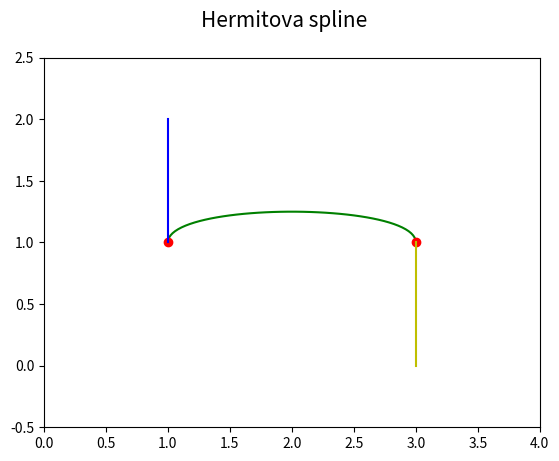

Python code for this plot:
"""Hermitova spline."""

#
# Použito v článku:
#
# Parametrické křivky používané v designu i při tvorbě animací (dokončení)
# https://www.root.cz/clanky/parametricke-krivky-pouzivane-v-designu-i-pri-tvorbe-animaci-dokonceni/
#
# Součást seriálu:
#
# Křivky nejen v počítačové grafice
# https://www.root.cz/serialy/krivky-nejen-v-pocitacove-grafice/
#

import numpy as np
import matplotlib.pyplot as plt

# hodnoty parametru t
t = np.linspace(0, 1, 50)

# řídicí body spline
xc = (1, 3)
yc = (1, 1)

# tangenty
mx = (0, 0)
my = (1, -1)

# bázové polynomy
H = [2*t**3 - 3*t**2+1,
     t**3 - 2*t**2 + t,
     -2*t**3 + 3*t**2,
     t**3 - t**2]

# výpočet bodů ležících na spline
x = xc[0]*H[0] + mx[0]*H[1] + xc[1]*H[2] + mx[1]*H[3]
y = yc[0]*H[0] + my[0]*H[1] + yc[1]*H[2] + my[1]*H[3]

# rozměry grafu při uložení: 640x480 pixelů
fig, ax = plt.subplots(1, figsize=(6.4, 4.8))

# titulek grafu
fig.suptitle('Hermitova spline', fontsize=15)

# určení rozsahů na obou souřadných osách
ax.set_xlim(0, 4)
ax.set_ylim(-0.5, 2.5)

# vrcholy na křivce pospojované úsečkami
ax.plot(x, y, 'g-')

# řídicí body
ax.plot(xc, yc, 'ro')

# tangenty
ax.plot([xc[0]+mx[0], xc[0]], [yc[0]+my[0], yc[0]], 'b-')
ax.plot([xc[1]+mx[1], xc[1]], [yc[1]+my[1], yc[1]], 'y-')

# uložení grafu do rastrového obrázku
plt.savefig("hermite_spline.png")

# zobrazení grafu
plt.show()
